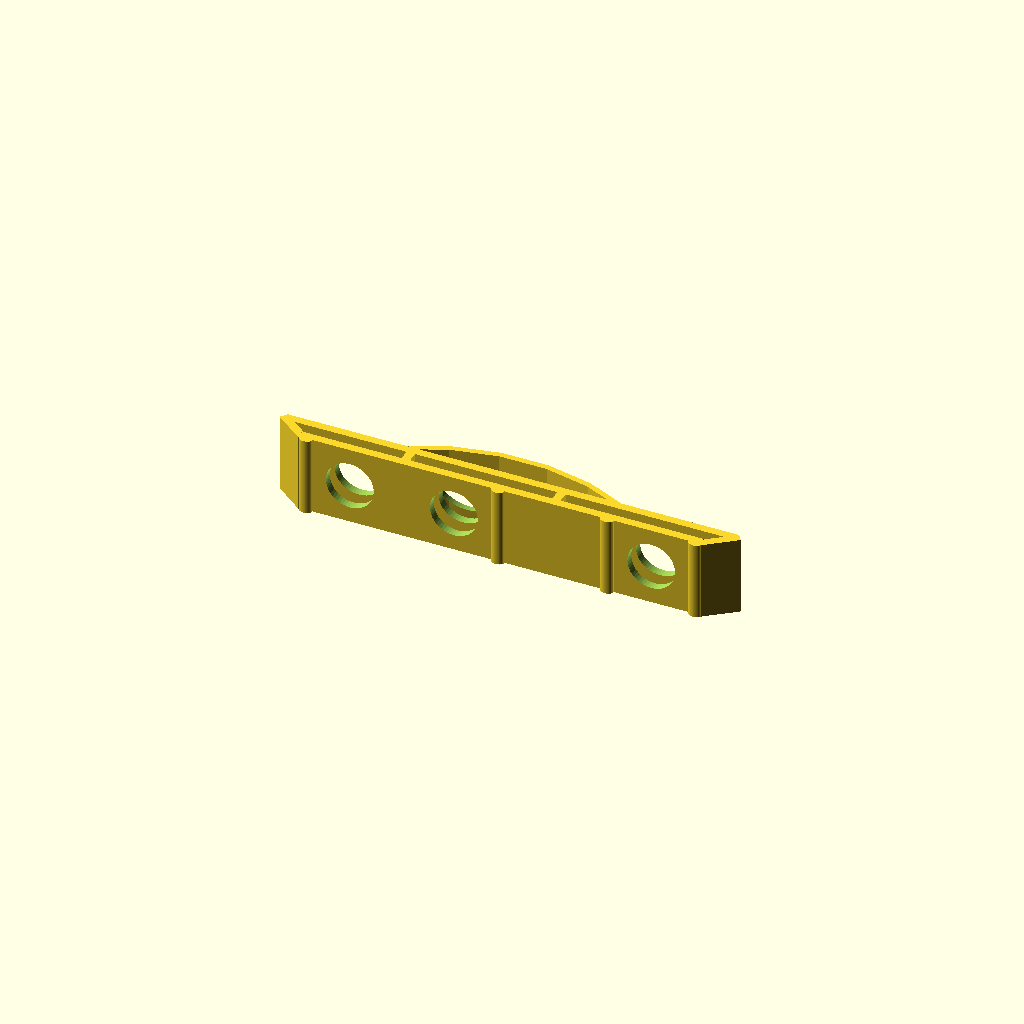
Cell 1: the model at its default parameters.
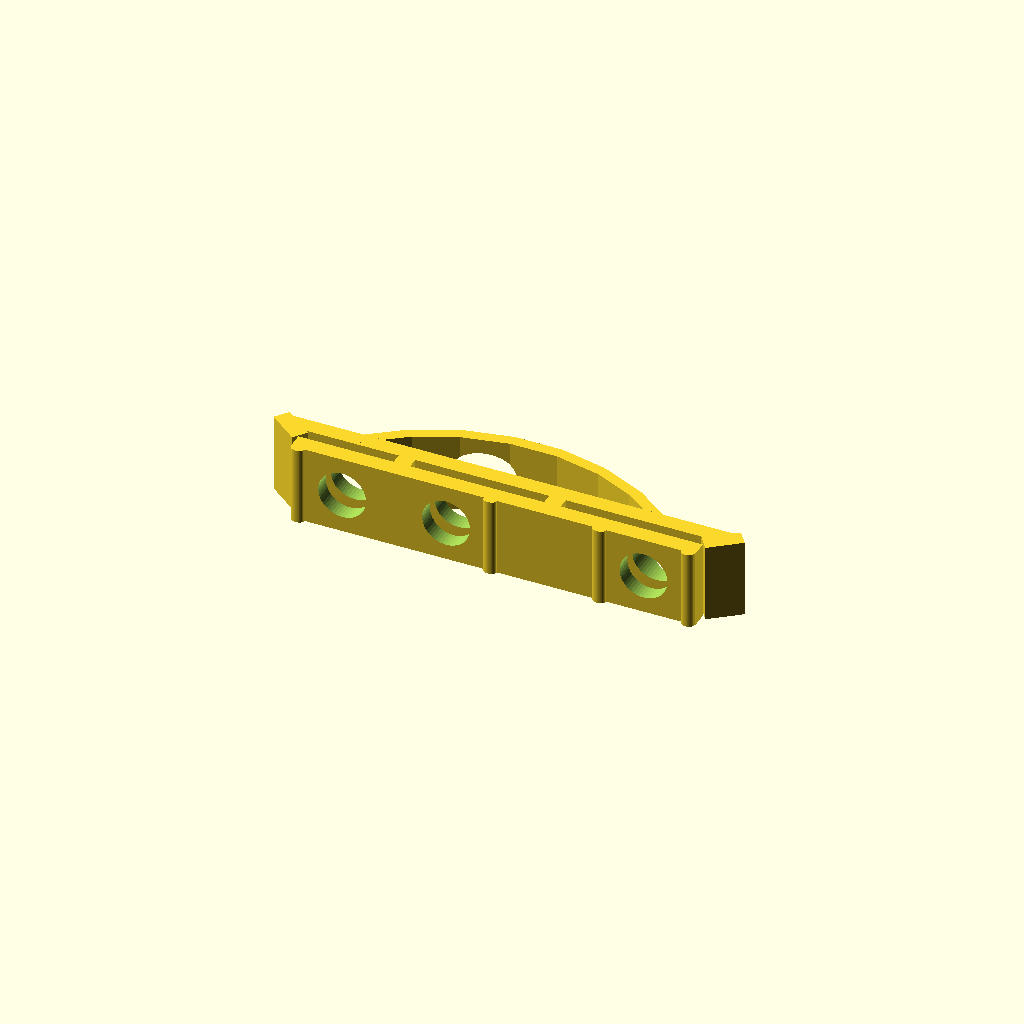
Cell 2: the same model with TH = 1.6.
One fixed orthographic camera (rotation 55°, 0°, 25°; colour scheme Cornfield) for every cell.
Source of the model, 3d-printing/2025-12-14--phone-mini-boombox/phone-mini-boombox-v4-buttons-spring.scad:
use <phone-mini-boombox-v4-buttons.scad>
use <phone-mini-boombox-v4.scad>
use <../chamferer.scad>


BUTTONS_PIN_TH = 13 + .2    -1 +.5;
BUTTONS_D      = get_buttons_d();
BUTTONS_POS    = get_buttons_pos_x();
TH2            = 1;
PLAY           = 0.5;
ATOM           = 0.01;

$fn = $preview ? 50 : 100;

POS_X   = -20                   +5   +2.5   +2.5    +9   +3 +.5 -1.5    -.2;
L       =  90                   -15  -5     -5      -18  -6 -1  +3      +.4;
TH      =   0.80;
W       = BUTTONS_D + 1.3*2;
EXT_H   =   5.5;
EXT_L   =  10                   +5;
EXT_A   = atan(EXT_H/EXT_L);

module spring() {
    // base
    difference() {
        union() {
            translate([POS_X, -W/2, 0])
            cube([L, W, TH]);

            if (0)
            translate([POS_X-1, -W/2, -TH/2])
            cube([L+2, W, TH]);

            // round spring
            r = L/2;
            th = TH/2;

            difference() {
                translate([POS_X+r, 0, 0])
                difference() {
                    translate([0, 0, r-TH*3])
                    rotate([90, 0, 0])
                    chamferer(th*.7, "cylinder", shrink=false)
                    difference() {
                        cylinder(r=r, h=W, $fn=30, center=true);
                        cylinder(r=r-ATOM, h=W*2, $fn=30, center=true);
                    }
                    cylinder(r=r*2, h=r*3);
                    if (0) translate([0, -r/2, -.3])
                    cube(r);
                }
                xd = -.5    +.3;
                translate([BUTTONS_POS[1], 0, -TH*2.5])
                scale([1.25, 1, 1])
                cylinder(d=BUTTONS_D + xd, h=TH*4, center=true);

            }

        }

        // pin holes, upper
        for (i=[0:2]) {
            xd = -.5    +.3 -.2;
            translate([BUTTONS_POS[i], 0, 0])
            resize([BUTTONS_D + xd, BUTTONS_D + xd - .4, TH*3])
            cylinder(d=BUTTONS_D + xd, h=TH*3, center=true);
        }
    }

    // bridge
    rl = W*.78 -1.5     -.9;
    ra = 19.75   +18;
    rh = 2.4    ;
    difference() {
    
        union() {
            z = -TH/2 -.1+.5;
            dx1 = BUTTONS_D+1.9+.3;

            // - ramps
            translate([BUTTONS_POS[0] - dx1, -W/2, z])
            rotate([0, -ra, 0])
            cube([rl, W, TH]);

            translate([BUTTONS_POS[2] + dx1, -W/2, z])
            rotate([0, ra, 0])
            translate([-rl, 0, 0])
            cube([rl, W, TH]);

            // - bridge
            translate([BUTTONS_POS[0] - W/2.2 -1.5, -W/2, TH + 1.15 -.1])
            cube([BUTTONS_POS[2] - BUTTONS_POS[0] + W*.91 +3, W, TH]);

            // - bumps
            dx = W/2 + .45;
            for (x=[BUTTONS_POS[0] - dx,
                    BUTTONS_POS[1] + dx,
                    BUTTONS_POS[2] - dx,
                    BUTTONS_POS[2] + dx])
                translate([x, 0, TH*2+1.2 -.1])
                scale([1, 1, .7])
                rotate([90, 0, 0])
                cylinder(d=1.25, h=W, center=true);
        }

        // pin holes
        for (i=[0:2]) {
            xd = -.5 +.1;
            translate([BUTTONS_POS[i], 0, TH*3])
            cylinder(d=BUTTONS_D + xd, h=TH*3, center=true);
        }
        
        // slits
        d = BUTTONS_POS[1]-BUTTONS_POS[0];
        if (0)
        for (k=[-1, 1]) {
            x = (BUTTONS_POS[0]+BUTTONS_POS[1])/2 + k*(d*.5 + BUTTONS_D*.66);
            translate([x, 0, rh])
            cube([TH*.5, W*2, TH*2], center=true);
        }
    }

    // - spacers
    for (x=[(BUTTONS_POS[2]+BUTTONS_POS[1])/2-TH/2,
            (BUTTONS_POS[0]+BUTTONS_POS[1])/2-TH/2])
        translate([x, -W/2, TH])
        cube([TH, W, TH*0 + rh/2]);
    
    // spring
    sl = 10;
    sa = 16;    
    x = (BUTTONS_POS[2]+BUTTONS_POS[1])/2;
    if (0)
    translate([x, 0, -sin(sa)*sl*.5 +.5])
    rotate([0, -sa, 0])
    cube([sl, W, TH/2], center=true);

}

rotate([90, 0, 0])
{
    if(0)
    %translate([0, 0, 2])
    translate([0, 0, -.6])
    rotate([180, 0, 0])
    knobs();

    spring();
}
Customizer parameters (derived from the source; name, type, default, range or options):
TH2: number, default 1
PLAY: number, default 0.5
ATOM: number, default 0.01
TH: number, default 0.8
EXT_H: number, default 5.5
